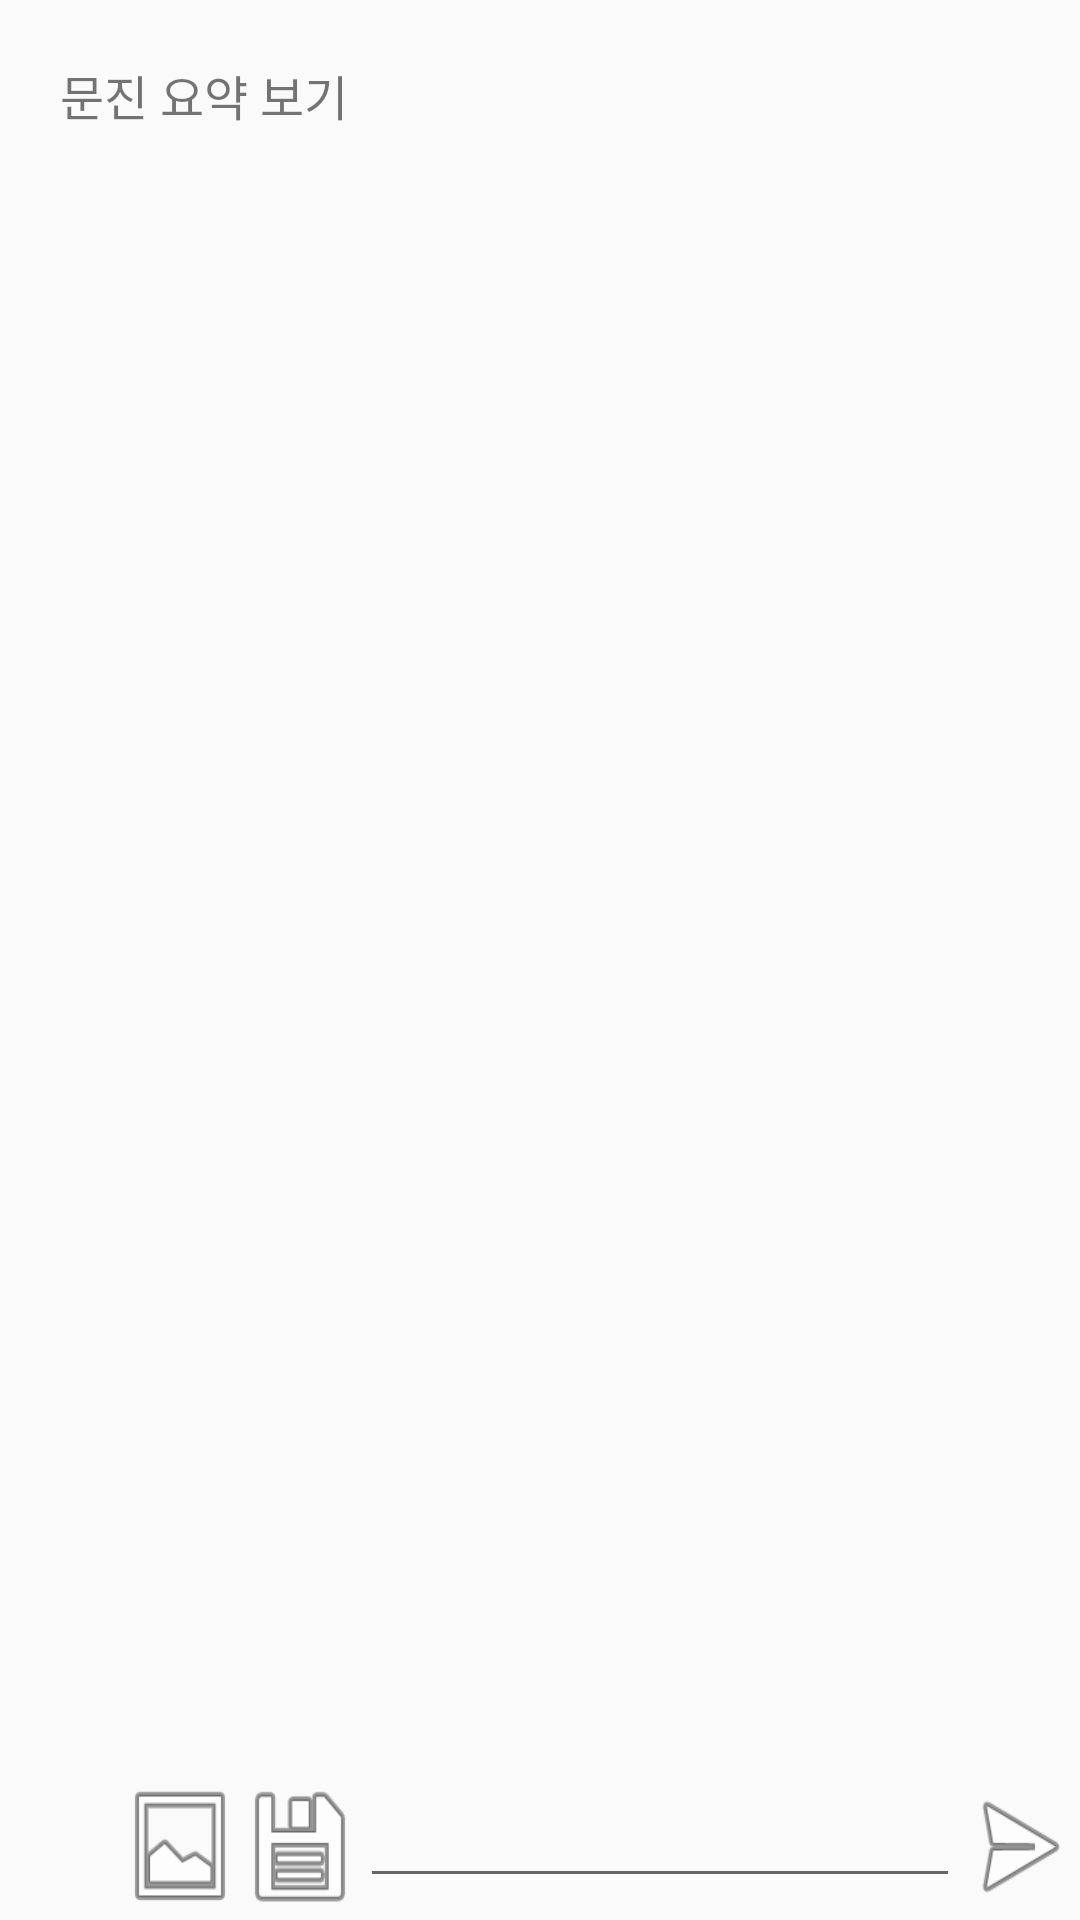

Produce the Android XML layout that renders to this screen, including the resource entries it uses.
<!-- AndroidManifest.xml: activity theme AppTheme.NoActionBar -->
<!-- res/layout/fragment_chat.xml -->
<?xml version="1.0" encoding="utf-8"?>
<LinearLayout xmlns:android="http://schemas.android.com/apk/res/android"
    android:layout_width="fill_parent"
    android:layout_height="fill_parent"
    android:orientation="vertical"
    android:background="@color/colorWhite">

    <LinearLayout
        android:layout_width="match_parent"
        android:layout_height="wrap_content"
        android:orientation="horizontal">

        <TextView
            android:id="@+id/btitle"
            android:layout_width="match_parent"
            android:layout_height="match_parent"
            android:gravity="left"
            android:padding="20dp"
            android:text="문진 요약 보기"
            android:textSize="16dp" />

    </LinearLayout>

    <FrameLayout
        android:layout_width="fill_parent"
        android:layout_height="wrap_content"
        android:layout_weight="1000">
        <TextView
            android:id="@+id/bresult"
            android:layout_width="match_parent"
            android:layout_height="150dp"
            android:scaleType="centerCrop"
            android:text="요약"
            android:visibility="gone"
            android:background="@color/colorWhite"/>


        <androidx.recyclerview.widget.RecyclerView
            android:id="@+id/recyclerView"
            android:layout_width="fill_parent"
            android:layout_height="fill_parent"
            android:layout_weight="1000" />

    </FrameLayout>

    <LinearLayout
        android:layout_width="fill_parent"
        android:layout_height="wrap_content"
        android:layout_weight="1"
        android:orientation="horizontal">

        <Button
            android:id="@+id/noteBtn"
            android:layout_width="40dp"
            android:layout_height="wrap_content"
            android:background="@drawable/ic_floatingbutton_addnote" />

        <Button
            android:id="@+id/imageBtn"
            android:layout_width="40dp"
            android:layout_height="wrap_content"
            android:background="@android:drawable/ic_menu_gallery" />

        <Button
            android:id="@+id/fileBtn"
            android:layout_width="40dp"
            android:layout_height="wrap_content"
            android:background="@android:drawable/ic_menu_save" />

        <EditText
            android:id="@+id/msg_input"
            android:layout_width="wrap_content"
            android:layout_height="wrap_content"
            android:layout_weight="1" />

        <Button
            android:id="@+id/sendBtn"
            android:layout_width="40dp"
            android:layout_height="wrap_content"
            android:background="@android:drawable/ic_menu_send" />
    </LinearLayout>
</LinearLayout>
<!-- resources referenced by this layout -->
<resources>
  <style name="AppTheme.NoActionBar">
          <item name="windowActionBar">false</item>
          <item name="windowNoTitle">true</item>
      </style>
</resources>
